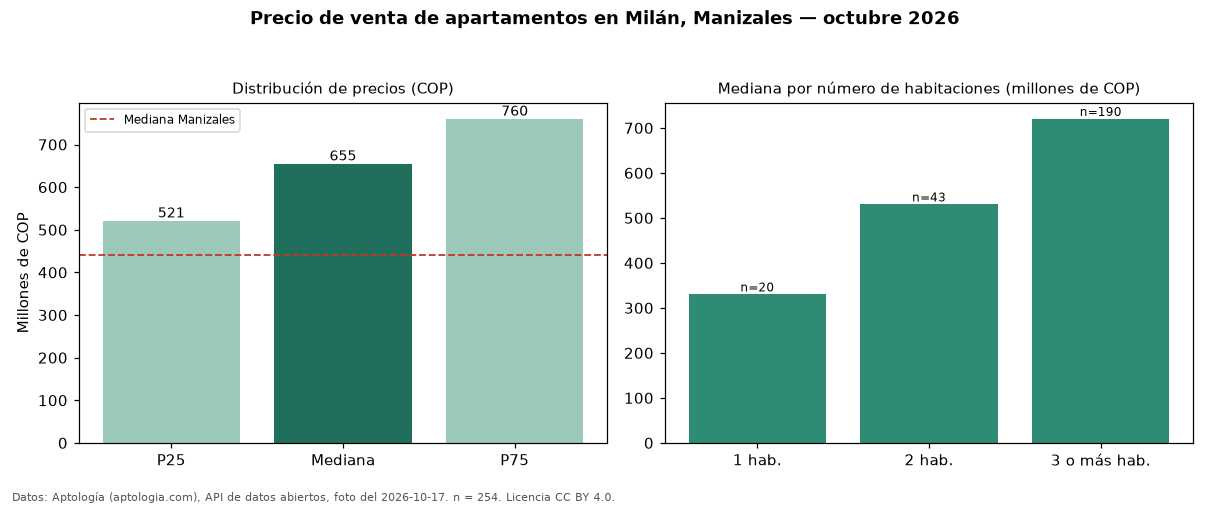

The data file committed next to this chart (first rows):
seccion, metrica, valor_cop, n
precio, p25, 521250000, 254
precio, mediana, 655000000, 254
precio, p75, 760000000, 254
precio, minimo, 220000000, 254
precio, maximo, 1300000000, 254
parqueadero, avisos_con_parqueadero, 230, 254
parqueadero, mediana_con_parqueadero, 692500000, 230
habitaciones, 1, 330000000, 20
habitaciones, 2, 530000000, 43
habitaciones, 3+, 720000000, 190
ciudad, mediana_ciudad, 440000000, 
fuente, fecha_foto, 2026-10-17, 
fuente, atribucion, https://www.aptologia.com/venta/manizale…, 
